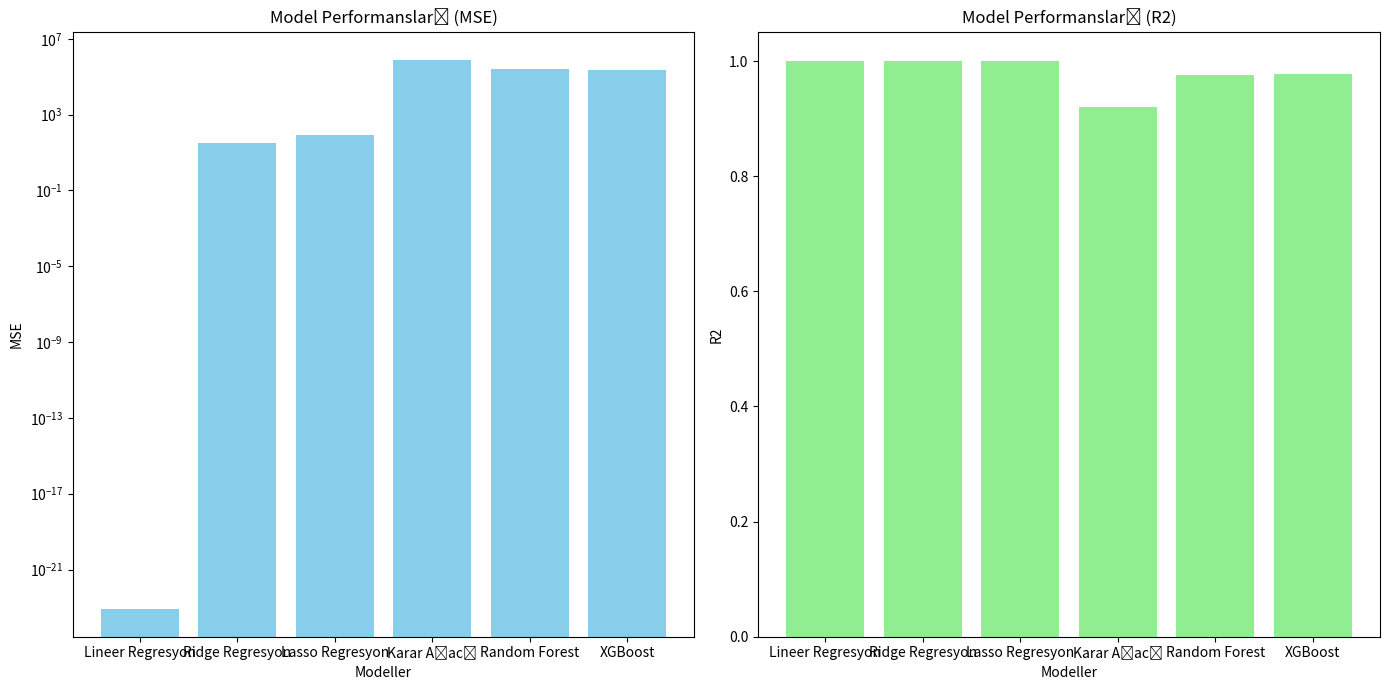

Recreate this plot in Python.
import matplotlib.pyplot as plt
import numpy as np

# Modellerin isimleri
models = ['Lineer Regresyon', 'Ridge Regresyon', 'Lasso Regresyon',
          'Karar Ağacı', 'Random Forest', 'XGBoost']

# MSE ve R2 değerleri
mse_values = [8.064861841271969e-24, 33.33793244401248, 84.08883456649774,
              778377.6307692308, 239930.27043692302, 214777.609375]
r2_values = [1.0, 0.9999965759293673, 0.9999913634083499,
             0.9200544307560217, 0.9753572542546148, 0.9779406189918518]

# Grafik boyutunu ayarla
fig, (ax1, ax2) = plt.subplots(1, 2, figsize=(14, 7))

# MSE'yi görselleştir
ax1.bar(models, mse_values, color='skyblue')
ax1.set_title('Model Performansları (MSE)')
ax1.set_xlabel('Modeller')
ax1.set_ylabel('MSE')
ax1.set_yscale('log')  # MSE'nin logaritmik ölçeği daha uygun olabilir çünkü bazı değerler çok küçük.

# R2'yi görselleştir
ax2.bar(models, r2_values, color='lightgreen')
ax2.set_title('Model Performansları (R2)')
ax2.set_xlabel('Modeller')
ax2.set_ylabel('R2')

# Grafikleri göster
plt.tight_layout()
plt.show()
